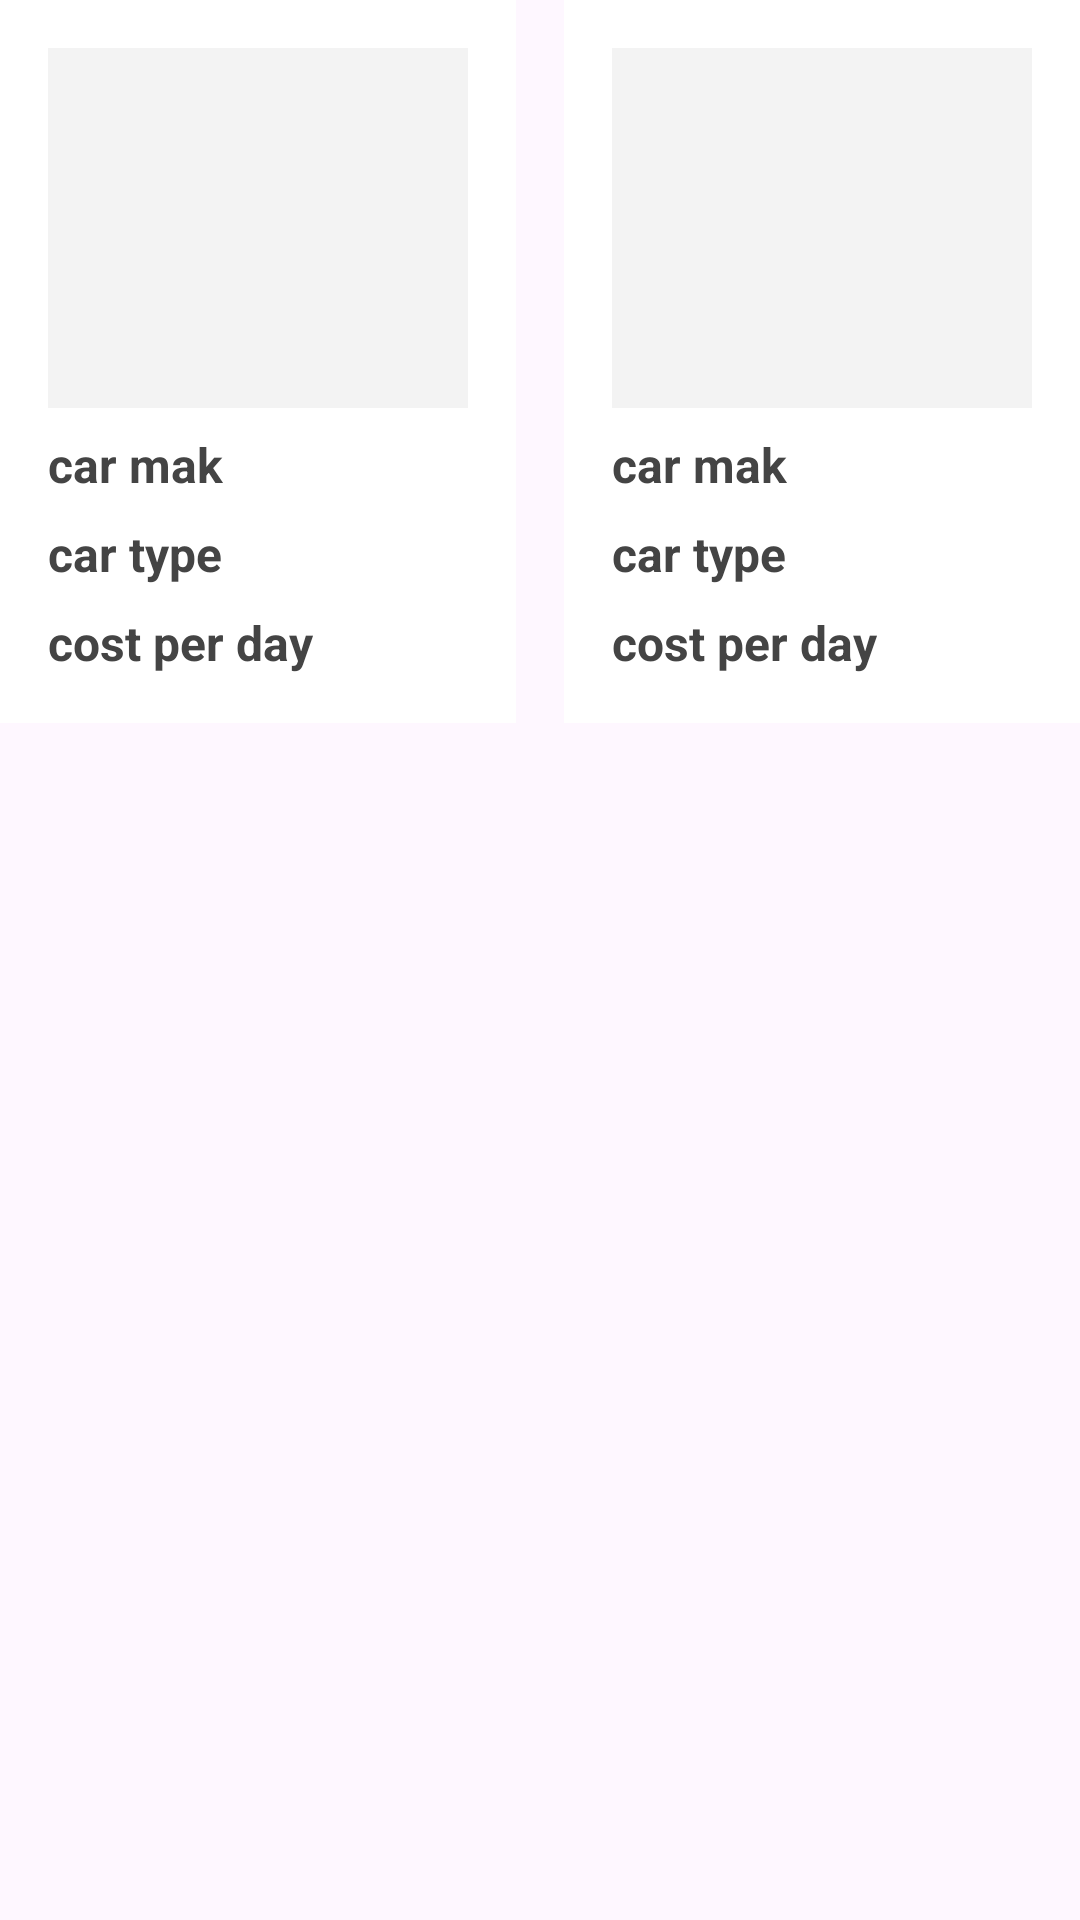

Produce the Android XML layout that renders to this screen, including the resource entries it uses.
<!-- AndroidManifest.xml: application theme Theme.Proj_xml -->
<!-- res/layout/activity_user_card.xml -->
<?xml version="1.0" encoding="utf-8"?>
<androidx.constraintlayout.widget.ConstraintLayout xmlns:android="http://schemas.android.com/apk/res/android"
    xmlns:app="http://schemas.android.com/apk/res-auto"
    xmlns:tools="http://schemas.android.com/tools"
    android:layout_width="match_parent"
    android:layout_height="match_parent"
    tools:context=".UserCard">

    <LinearLayout
        android:id="@+id/firstLayout"
        android:layout_width="0dp"
        android:layout_height="wrap_content"
        android:layout_marginEnd="8dp"
        android:layout_weight="1"
        android:background="#FFFFFF"
        android:orientation="vertical"
        android:padding="16dp"
        app:layout_constraintEnd_toStartOf="@+id/secondLayout"
        app:layout_constraintStart_toStartOf="parent"
        app:layout_constraintTop_toTopOf="parent">

        <ImageView
            android:layout_width="match_parent"
            android:layout_height="120dp"
            android:background="#F3F3F3"
            android:scaleType="fitCenter" />


        <TextView
            android:layout_width="wrap_content"
            android:layout_height="wrap_content"
            android:paddingTop="8dp"
            android:text="car mak"
            android:textColor="#444444"
            android:textSize="16sp"
            android:textStyle="bold" />
        <TextView
            android:layout_width="wrap_content"
            android:layout_height="wrap_content"
            android:paddingTop="8dp"
            android:text="car type"
            android:textColor="#444444"
            android:textSize="16sp"
            android:textStyle="bold" />
        <TextView
            android:layout_width="wrap_content"
            android:layout_height="wrap_content"
            android:paddingTop="8dp"
            android:text="cost per day"
            android:textColor="#444444"
            android:textSize="16sp"
            android:textStyle="bold" />


    </LinearLayout>

    <LinearLayout
        android:id="@+id/secondLayout"
        android:layout_width="0dp"
        android:layout_height="wrap_content"
        android:layout_marginStart="8dp"
        android:layout_weight="1"
        android:orientation="vertical"
        android:background="#FFFFFF"
        android:padding="16dp"
        app:layout_constraintEnd_toEndOf="parent"
        app:layout_constraintStart_toEndOf="@+id/firstLayout"
        app:layout_constraintTop_toTopOf="parent">

        <ImageView
            android:layout_width="match_parent"
            android:layout_height="120dp"
            android:background="#F3F3F3"
            android:scaleType="fitCenter" />


        <TextView
            android:layout_width="wrap_content"
            android:layout_height="wrap_content"
            android:paddingTop="8dp"
            android:text="car mak"
            android:textColor="#444444"
            android:textSize="16sp"
            android:textStyle="bold" />
        <TextView
            android:layout_width="wrap_content"
            android:layout_height="wrap_content"
            android:paddingTop="8dp"
            android:text="car type"
            android:textColor="#444444"
            android:textSize="16sp"
            android:textStyle="bold" />
        <TextView
            android:layout_width="wrap_content"
            android:layout_height="wrap_content"
            android:paddingTop="8dp"
            android:text="cost per day"
            android:textColor="#444444"
            android:textSize="16sp"
            android:textStyle="bold" />



    </LinearLayout>

</androidx.constraintlayout.widget.ConstraintLayout>
<!-- resources referenced by this layout -->
<resources>
  <style name="Theme.Proj_xml" parent="Base.Theme.Proj_xml" />
  <style name="Base.Theme.Proj_xml" parent="Theme.Material3.DayNight.NoActionBar">
          
          
      </style>
</resources>
